Run: headless pygame with SDL's dummy video driver; simulated clock (each Clock.tick advances the game by its frame time, no real sleeping); random seed 0; keys injected as events and as key.get_pressed() state; no mouse input.
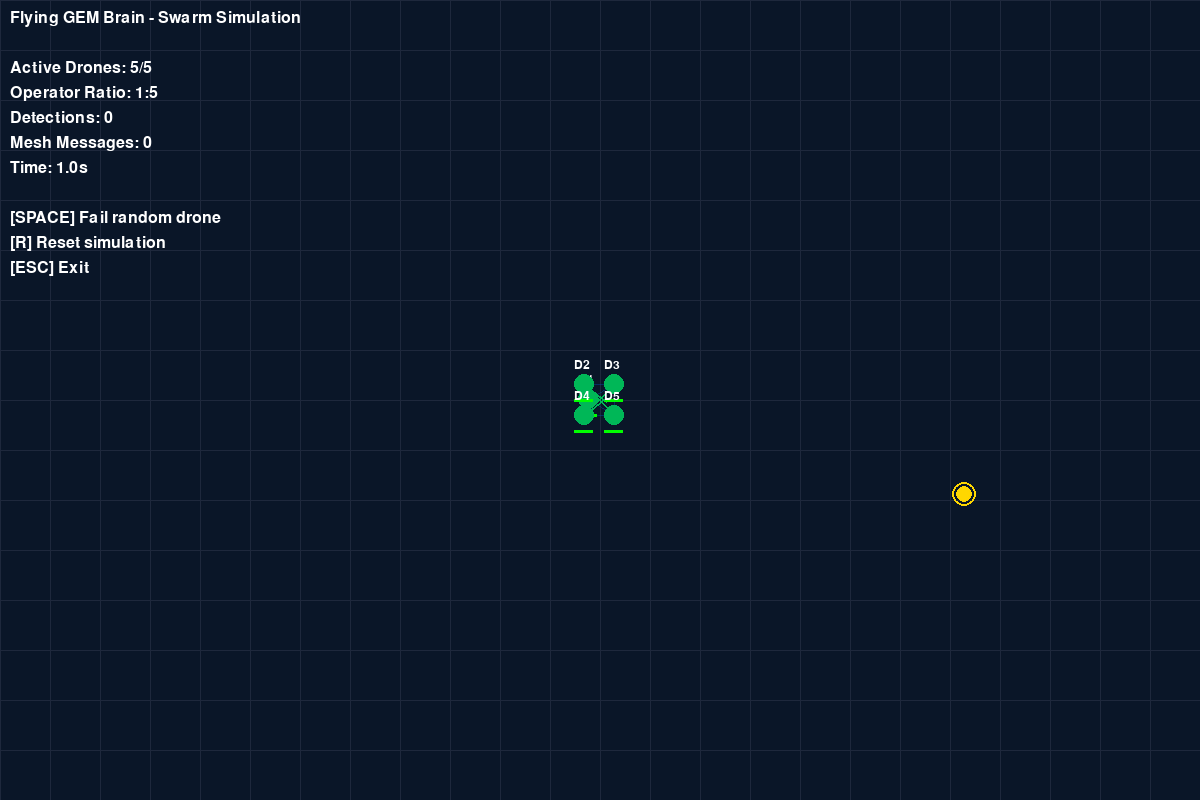
Frame 1 of 4 · flips 1–60 · no input
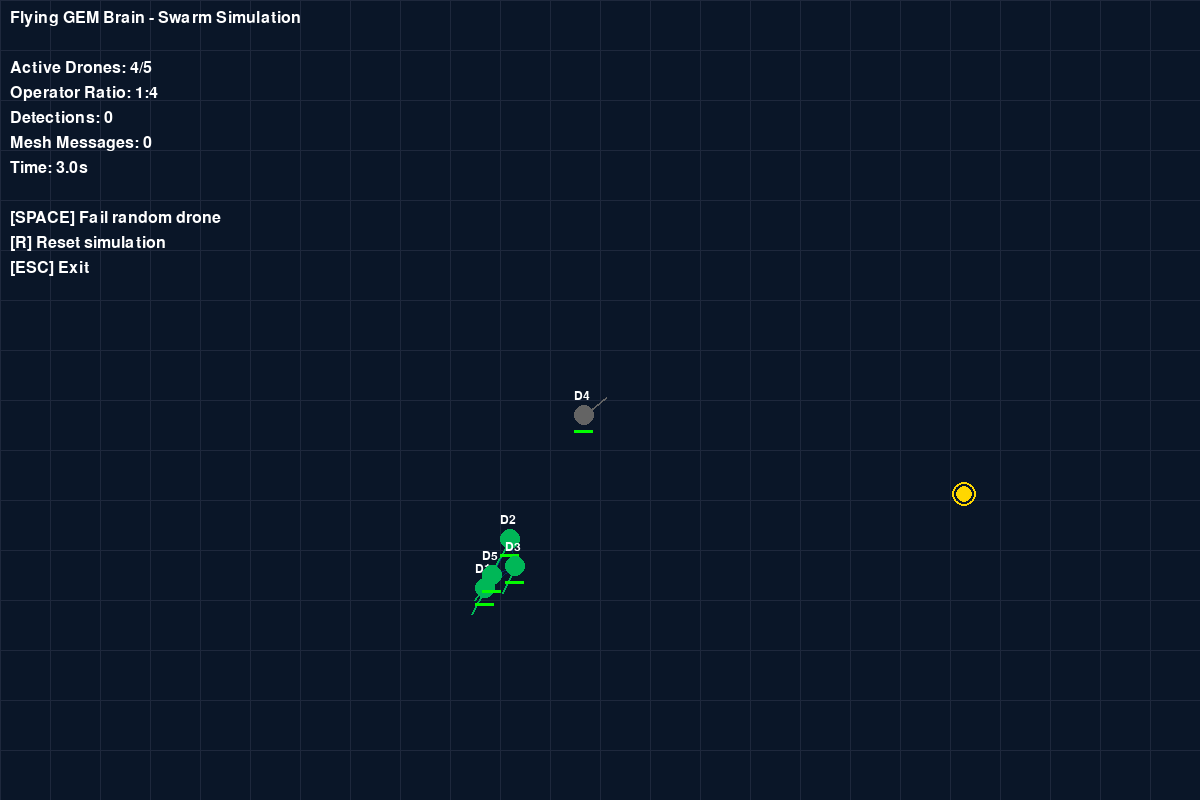
Frame 2 of 4 · flips 61–180 · tapped SPACE, RETURN · held RIGHT (→), D
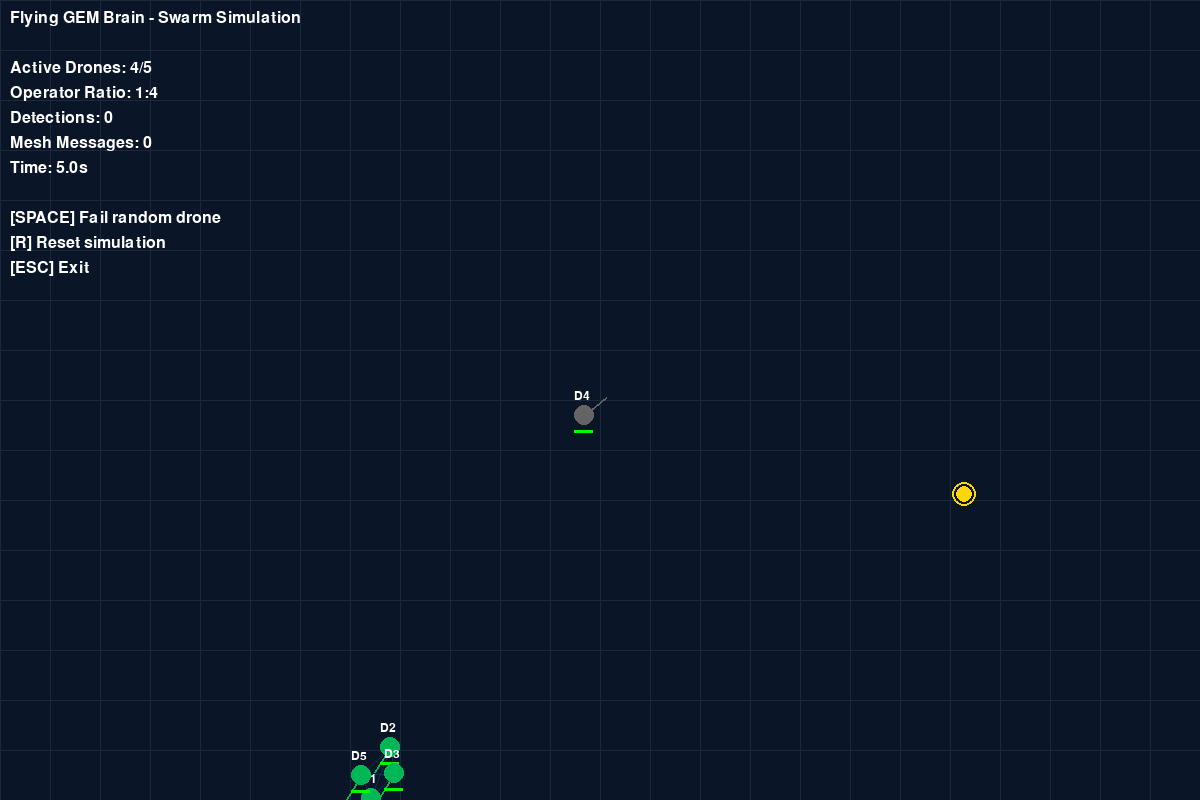
Frame 3 of 4 · flips 181–300 · held DOWN (↓), S
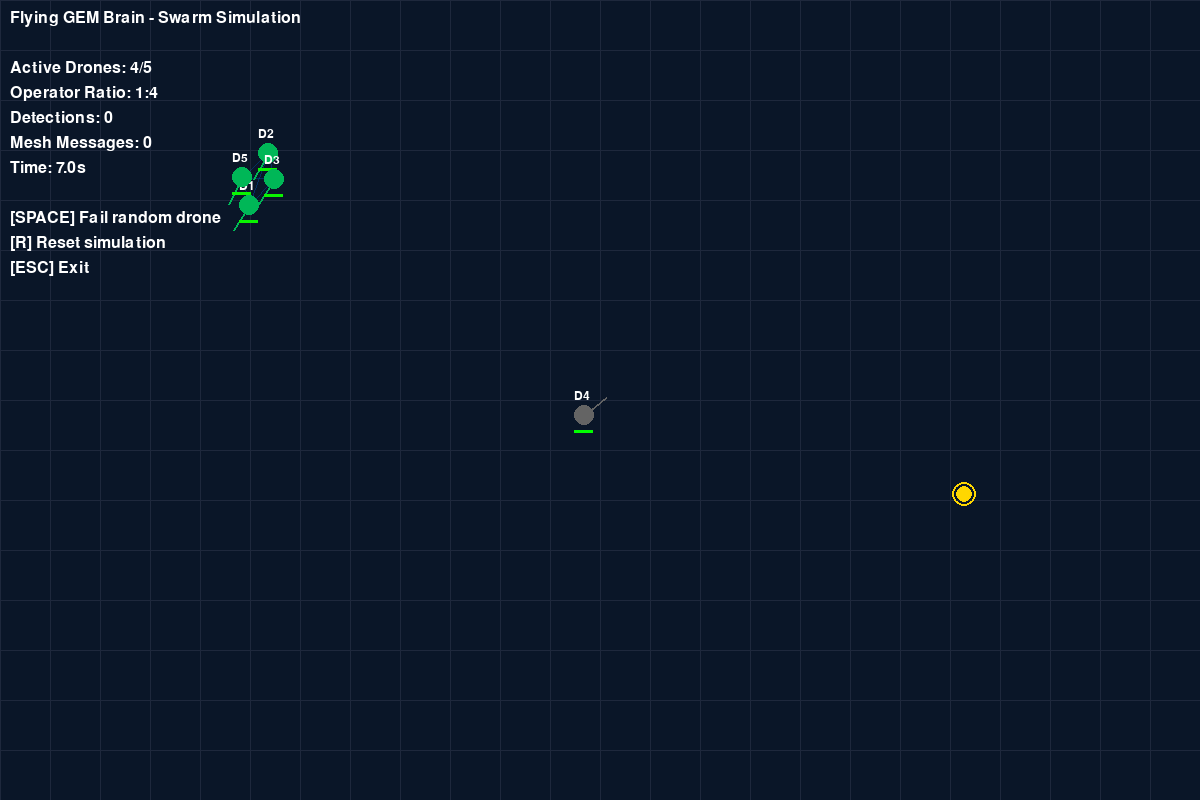
Frame 4 of 4 · flips 301–420 · held LEFT (←), A, UP (↑), W

The pygame program that drew these frames:

#!/usr/bin/env python3
"""
Flying GEM Brain - Swarm Simulation
Demonstrates 5-drone autonomous coordination using GEM framework principles
"""

import pygame
import math
import random
from dataclasses import dataclass
from typing import List, Tuple
import sys

# Initialize Pygame
pygame.init()

# Constants
WINDOW_WIDTH = 1200
WINDOW_HEIGHT = 800
FPS = 60

# Colors
BACKGROUND = (10, 22, 40)  # Dark navy
DRONE_COLOR = (0, 183, 87)  # Green (active)
DRONE_INACTIVE = (100, 100, 100)  # Gray (inactive)
MESH_LINE = (0, 87, 183, 60)  # Blue transparent
TARGET_COLOR = (255, 215, 0)  # Gold
DETECTION_RADIUS = (255, 0, 0, 30)  # Red transparent
TEXT_COLOR = (255, 255, 255)
GRID_COLOR = (30, 40, 60)

# Drone parameters
DRONE_SPEED = 2.0
SEPARATION_DIST = 100
COHESION_DIST = 200
DETECTION_RANGE = 150
COMMUNICATION_RANGE = 300


@dataclass
class Drone:
    """Represents a single drone in the swarm"""
    id: int
    x: float
    y: float
    vx: float = 0.0
    vy: float = 0.0
    active: bool = True
    target_detected: bool = False
    battery: float = 100.0

    def update_position(self):
        """Update drone position based on velocity"""
        self.x += self.vx
        self.y += self.vy

        # Boundary wrap-around
        self.x = self.x % WINDOW_WIDTH
        self.y = self.y % WINDOW_HEIGHT

        # Battery drain
        self.battery = max(0, self.battery - 0.01)
        if self.battery == 0:
            self.active = False

    def distance_to(self, other: 'Drone') -> float:
        """Calculate distance to another drone"""
        dx = self.x - other.x
        dy = self.y - other.y
        return math.sqrt(dx * dx + dy * dy)

    def distance_to_point(self, x: float, y: float) -> float:
        """Calculate distance to a point"""
        dx = self.x - x
        dy = self.y - y
        return math.sqrt(dx * dx + dy * dy)


class SwarmSimulation:
    """Main simulation class for drone swarm"""

    def __init__(self):
        self.screen = pygame.display.set_mode((WINDOW_WIDTH, WINDOW_HEIGHT))
        pygame.display.set_caption("Flying GEM Brain - Swarm Simulation")
        self.clock = pygame.time.Clock()
        self.font = pygame.font.Font(None, 24)
        self.small_font = pygame.font.Font(None, 18)

        # Initialize 5 drones in formation
        self.drones = [
            Drone(1, 600, 400, 1, 0),  # Center
            Drone(2, 500, 300, 0.5, 0.5),
            Drone(3, 700, 300, -0.5, 0.5),
            Drone(4, 500, 500, 0.5, -0.5),
            Drone(5, 700, 500, -0.5, -0.5),
        ]

        # Targets to detect
        self.targets = []
        self.spawn_target()

        # Statistics
        self.time_elapsed = 0
        self.detections = 0
        self.messages_sent = 0

        self.running = True

    def spawn_target(self):
        """Spawn a new target at random location"""
        x = random.randint(100, WINDOW_WIDTH - 100)
        y = random.randint(100, WINDOW_HEIGHT - 100)
        self.targets.append((x, y))

    def apply_swarm_behavior(self):
        """Apply GEM-inspired swarm coordination rules"""
        active_drones = [d for d in self.drones if d.active]

        if not active_drones:
            return

        for drone in active_drones:
            # Separation: Avoid crowding neighbors
            sep_x, sep_y = 0, 0

            # Cohesion: Stay close to swarm
            coh_x, coh_y = 0, 0
            coh_count = 0

            # Alignment: Match velocity with neighbors
            align_x, align_y = 0, 0
            align_count = 0

            for other in active_drones:
                if other.id == drone.id:
                    continue

                dist = drone.distance_to(other)

                # Separation
                if dist < SEPARATION_DIST and dist > 0:
                    sep_x += (drone.x - other.x) / dist
                    sep_y += (drone.y - other.y) / dist

                # Cohesion and Alignment
                if dist < COHESION_DIST:
                    coh_x += other.x
                    coh_y += other.y
                    coh_count += 1

                    align_x += other.vx
                    align_y += other.vy
                    align_count += 1

            # Apply cohesion
            if coh_count > 0:
                coh_x /= coh_count
                coh_y /= coh_count
                coh_x = (coh_x - drone.x) * 0.01
                coh_y = (coh_y - drone.y) * 0.01

            # Apply alignment
            if align_count > 0:
                align_x /= align_count
                align_y /= align_count
                align_x *= 0.05
                align_y *= 0.05

            # Target seeking (if target detected by any drone)
            target_x, target_y = 0, 0
            if self.targets and any(d.target_detected for d in active_drones):
                tx, ty = self.targets[0]
                target_x = (tx - drone.x) * 0.02
                target_y = (ty - drone.y) * 0.02

            # Update velocity
            drone.vx += sep_x * 0.1 + coh_x + align_x + target_x
            drone.vy += sep_y * 0.1 + coh_y + align_y + target_y

            # Limit speed
            speed = math.sqrt(drone.vx ** 2 + drone.vy ** 2)
            if speed > DRONE_SPEED:
                drone.vx = (drone.vx / speed) * DRONE_SPEED
                drone.vy = (drone.vy / speed) * DRONE_SPEED

    def check_detections(self):
        """Check if drones detect targets"""
        for drone in self.drones:
            if not drone.active:
                continue

            for i, (tx, ty) in enumerate(self.targets):
                dist = drone.distance_to_point(tx, ty)

                if dist < DETECTION_RANGE:
                    if not drone.target_detected:
                        drone.target_detected = True
                        self.detections += 1
                        self.messages_sent += len([d for d in self.drones if d.active])

                    # Target reached - remove and spawn new one
                    if dist < 30:
                        self.targets.pop(i)
                        self.spawn_target()
                        drone.target_detected = False
                        break

    def draw_grid(self):
        """Draw background grid"""
        for x in range(0, WINDOW_WIDTH, 50):
            pygame.draw.line(self.screen, GRID_COLOR, (x, 0), (x, WINDOW_HEIGHT))
        for y in range(0, WINDOW_HEIGHT, 50):
            pygame.draw.line(self.screen, GRID_COLOR, (0, y), (WINDOW_WIDTH, y))

    def draw_mesh_connections(self):
        """Draw NATS mesh communication lines"""
        active_drones = [d for d in self.drones if d.active]

        for i, drone in enumerate(active_drones):
            for other in active_drones[i + 1:]:
                dist = drone.distance_to(other)
                if dist < COMMUNICATION_RANGE:
                    # Line opacity based on distance
                    opacity = int(255 * (1 - dist / COMMUNICATION_RANGE))
                    color = (*MESH_LINE[:3], min(opacity, 100))

                    surface = pygame.Surface((WINDOW_WIDTH, WINDOW_HEIGHT), pygame.SRCALPHA)
                    pygame.draw.line(surface, color,
                                   (int(drone.x), int(drone.y)),
                                   (int(other.x), int(other.y)), 1)
                    self.screen.blit(surface, (0, 0))

    def draw_drones(self):
        """Draw all drones"""
        for drone in self.drones:
            color = DRONE_COLOR if drone.active else DRONE_INACTIVE

            # Detection radius
            if drone.active and drone.target_detected:
                surface = pygame.Surface((WINDOW_WIDTH, WINDOW_HEIGHT), pygame.SRCALPHA)
                pygame.draw.circle(surface, DETECTION_RADIUS,
                                 (int(drone.x), int(drone.y)), DETECTION_RANGE, 2)
                self.screen.blit(surface, (0, 0))

            # Drone body
            pygame.draw.circle(self.screen, color,
                             (int(drone.x), int(drone.y)), 10)

            # Direction indicator
            end_x = drone.x + drone.vx * 15
            end_y = drone.y + drone.vy * 15
            pygame.draw.line(self.screen, color,
                           (int(drone.x), int(drone.y)),
                           (int(end_x), int(end_y)), 2)

            # Drone ID
            id_text = self.small_font.render(f"D{drone.id}", True, TEXT_COLOR)
            self.screen.blit(id_text, (int(drone.x) - 10, int(drone.y) - 25))

            # Battery indicator
            battery_color = (
                int(255 * (1 - drone.battery / 100)),
                int(255 * (drone.battery / 100)),
                0
            )
            pygame.draw.rect(self.screen, battery_color,
                           (int(drone.x) - 10, int(drone.y) + 15,
                            int(20 * drone.battery / 100), 3))

    def draw_targets(self):
        """Draw targets"""
        for tx, ty in self.targets:
            pygame.draw.circle(self.screen, TARGET_COLOR, (int(tx), int(ty)), 8)
            pygame.draw.circle(self.screen, TARGET_COLOR, (int(tx), int(ty)), 12, 2)

    def draw_ui(self):
        """Draw UI elements"""
        active_count = len([d for d in self.drones if d.active])

        info_texts = [
            f"Flying GEM Brain - Swarm Simulation",
            f"",
            f"Active Drones: {active_count}/5",
            f"Operator Ratio: 1:{active_count}",
            f"Detections: {self.detections}",
            f"Mesh Messages: {self.messages_sent}",
            f"Time: {self.time_elapsed:.1f}s",
            f"",
            f"[SPACE] Fail random drone",
            f"[R] Reset simulation",
            f"[ESC] Exit",
        ]

        y_offset = 10
        for text in info_texts:
            surface = self.font.render(text, True, TEXT_COLOR)
            self.screen.blit(surface, (10, y_offset))
            y_offset += 25

    def handle_events(self):
        """Handle user input"""
        for event in pygame.event.get():
            if event.type == pygame.QUIT:
                self.running = False

            if event.type == pygame.KEYDOWN:
                if event.key == pygame.K_ESCAPE:
                    self.running = False

                if event.key == pygame.K_SPACE:
                    # Simulate drone failure
                    active = [d for d in self.drones if d.active]
                    if active:
                        random.choice(active).active = False

                if event.key == pygame.K_r:
                    # Reset simulation
                    self.__init__()

    def update(self):
        """Update simulation state"""
        self.apply_swarm_behavior()
        self.check_detections()

        for drone in self.drones:
            if drone.active:
                drone.update_position()

        self.time_elapsed += 1 / FPS

    def draw(self):
        """Draw everything"""
        self.screen.fill(BACKGROUND)
        self.draw_grid()
        self.draw_mesh_connections()
        self.draw_targets()
        self.draw_drones()
        self.draw_ui()
        pygame.display.flip()

    def run(self):
        """Main simulation loop"""
        while self.running:
            self.handle_events()
            self.update()
            self.draw()
            self.clock.tick(FPS)

        pygame.quit()
        sys.exit()


if __name__ == "__main__":
    print("Flying GEM Brain - Swarm Simulation")
    print("====================================")
    print("Demonstrating 5-drone autonomous coordination")
    print("")
    print("Controls:")
    print("  SPACE - Simulate drone failure (test self-healing)")
    print("  R     - Reset simulation")
    print("  ESC   - Exit")
    print("")

    sim = SwarmSimulation()
    sim.run()
